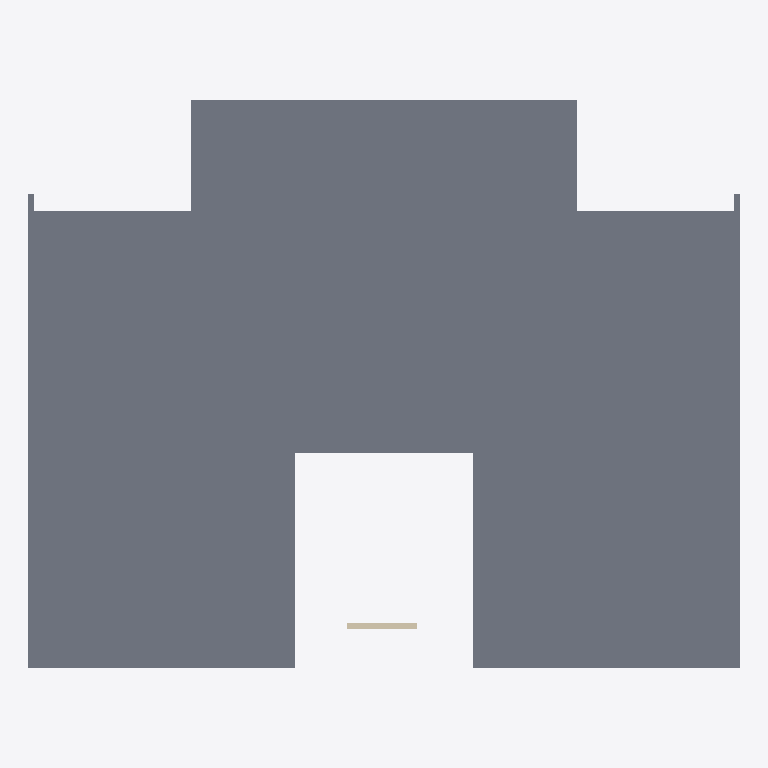
Plan cut of the same IFC building model at storey 'Nivel 6' (level 12.00 m, cut at 13.40 m), seen from above with north up, elements coloured by IFC class: 1 slab (grey), 1 wall (beige). Cut surfaces are drawn darker.
Extent 12.7 m × 10.4 m × 12.5 m (x, y, z). Storeys (6): Nivel 1 at 0.00 m; Nivel 2 at 2.40 m; Nivel 3 at 4.80 m; Nivel 4 at 7.20 m; Nivel 5 at 9.60 m; Nivel 6 at 12.00 m. Elements (353): 258 IfcWall, 85 IfcBeam, 6 IfcSlab, 4 IfcStair.

HEADER;
FILE_DESCRIPTION(('ViewDefinition [ReferenceView_V1.2]'),'2;1');
FILE_NAME('Project Number','2022-07-07T11:44:44-05:00',(''),(''),'ODA SDAI 22.12','23.0.11.19 - Exporter 23.1.0.0 - Alternate UI 23.1.0.0','');
FILE_SCHEMA(('IFC4'));
ENDSEC;
DATA;
#97=IFCPROJECT('0hWSARlSvDx8QQPm9m4Exv',#20,'Project Number',$,$,'Project Name','Project Status',(#92),#89);
#125=IFCSITE('0hWSARlSvDx8QQPm9m4Exx',#20,'Default',$,$,#124,$,$,.ELEMENT.,$,$,$,$,$);
#99=IFCBUILDING('0hWSARlSvDx8QQPm9m4Exu',#20,'',$,$,#16,$,'',.ELEMENT.,$,$,$);
#102=IFCBUILDINGSTOREY('0hWSARlSvDx8QQPmAFxn1Q',#20,'Nivel 1',$,'Level:8mm Head',#101,$,'Nivel 1',.ELEMENT.,5.286620E-13);
#106=IFCBUILDINGSTOREY('0hWSARlSvDx8QQPmAFxnlg',#20,'Nivel 2',$,'Level:8mm Head',#105,$,'Nivel 2',.ELEMENT.,2.399999999999668);
#110=IFCBUILDINGSTOREY('0hWSARlSvDx8QQPmAFwMBb',#20,'Nivel 3',$,'Level:8mm Head',#109,$,'Nivel 3',.ELEMENT.,4.799999999999996);
#114=IFCBUILDINGSTOREY('0hWSARlSvDx8QQPmAFwMKJ',#20,'Nivel 4',$,'Level:8mm Head',#113,$,'Nivel 4',.ELEMENT.,7.199999999999992);
#118=IFCBUILDINGSTOREY('0hWSARlSvDx8QQPmAFwML1',#20,'Nivel 5',$,'Level:8mm Head',#117,$,'Nivel 5',.ELEMENT.,9.599999999999989);
#122=IFCBUILDINGSTOREY('0hWSARlSvDx8QQPmAFwML$',#20,'Nivel 6',$,'Level:8mm Head',#121,$,'Nivel 6',.ELEMENT.,11.999999999999986);
#19294=IFCSLAB('1tBh2GefP4Nf_p0X6o69FN',#20,'Floors : Floor : Losa estructural - 10 cm',$,'Floor:Losa estructural - 10 cm',#19281,#19293,'488880',.FLOOR.);
#25312=IFCWALL('2oJb5p2dvCwOfUoTKJLTDY',#20,'Walls : Basic Wall : Muro estructural - 10 cm',$,'Basic Wall:Muro estructural - 10 cm',#25300,#25311,'502777',.NOTDEFINED.);
ENDSEC;